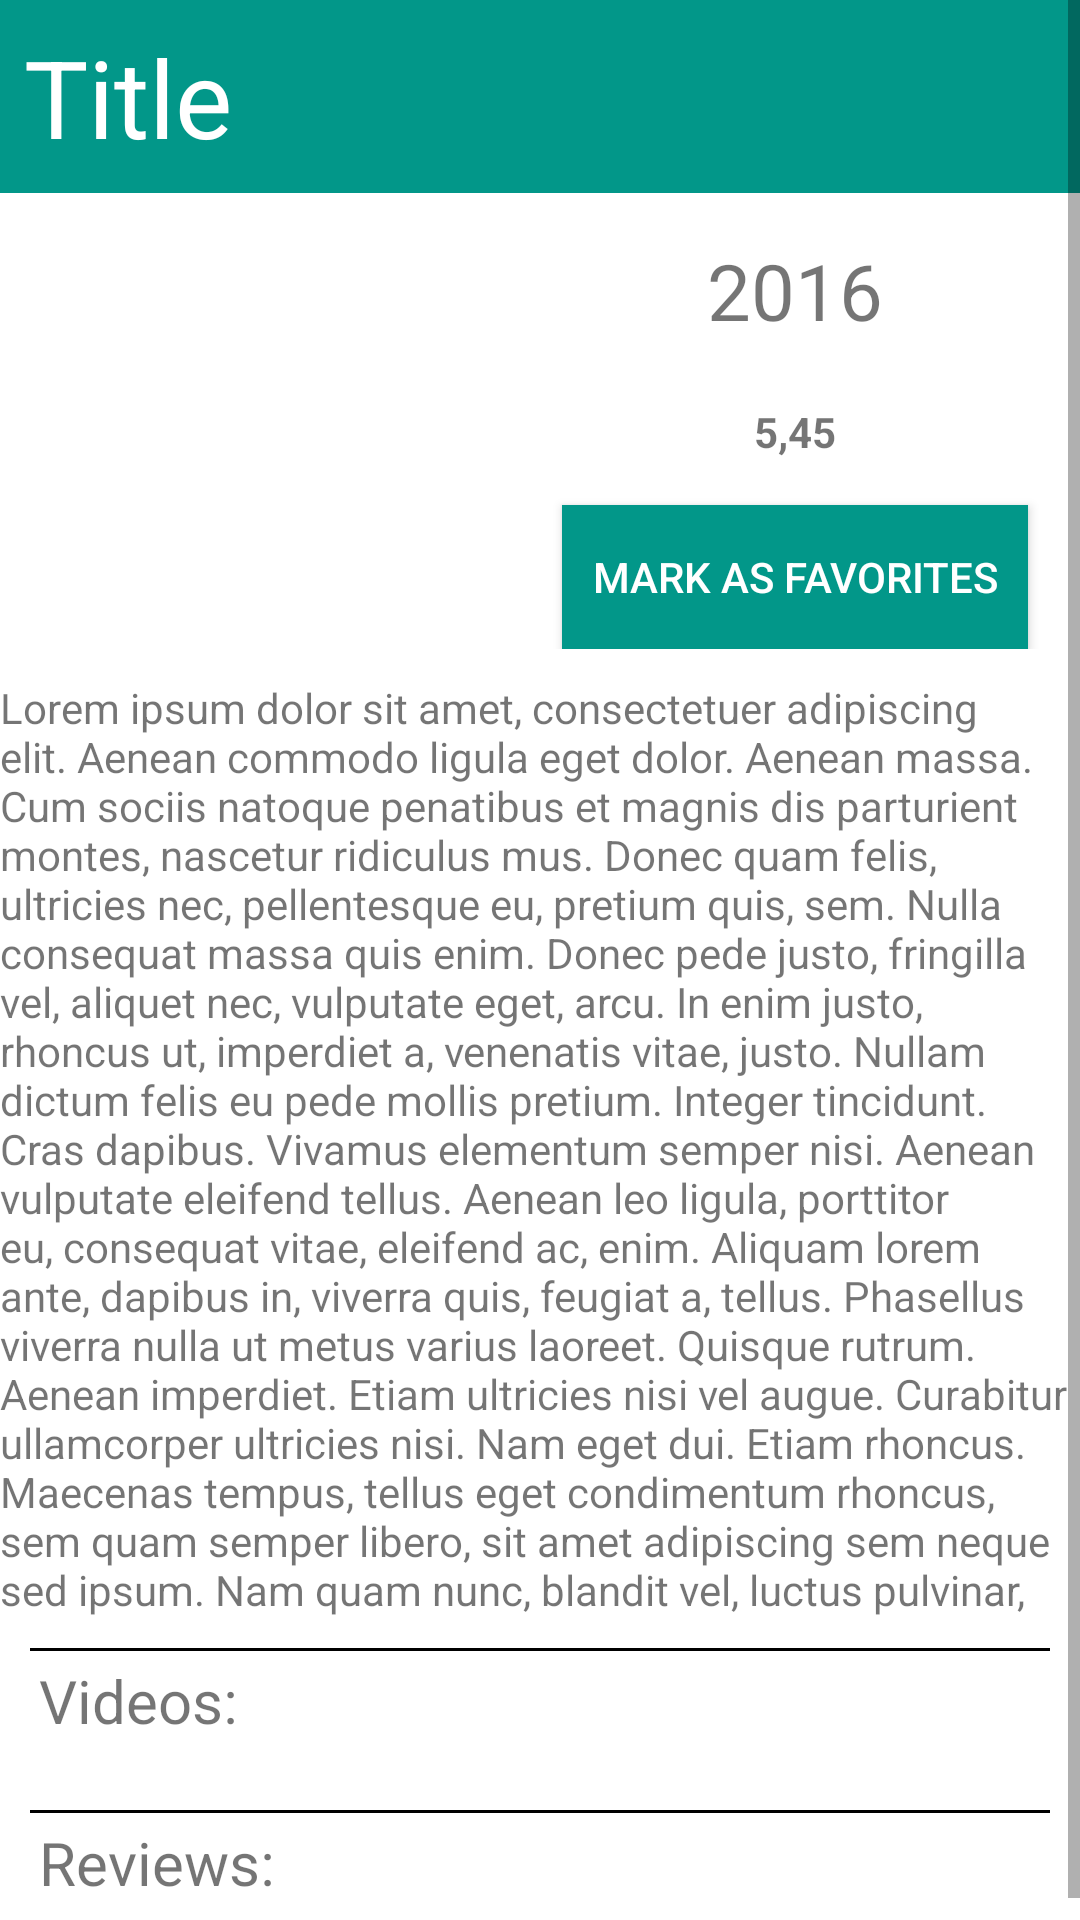

Layout XML and referenced resources for this Android screen:
<!-- AndroidManifest.xml: activity theme AppTheme.NoActionBar -->
<!-- res/layout/fragment_movie_details.xml -->
<?xml version="1.0" encoding="utf-8"?>
<ScrollView android:layout_width="match_parent"
    android:layout_height="wrap_content"
    xmlns:android="http://schemas.android.com/apk/res/android" >

    <LinearLayout xmlns:android="http://schemas.android.com/apk/res/android"
    xmlns:tools="http://schemas.android.com/tools"
    android:orientation="vertical"
    android:layout_width="match_parent"
    android:layout_height="wrap_content"
    android:padding="0dp"
    android:background="@color/colorBackLight">




           <LinearLayout
                android:layout_width="match_parent"
               android:layout_height="0dp"
               android:layout_weight="2"
               android:orientation="vertical">
                <TextView
                    android:layout_width="match_parent"
                    android:layout_height="wrap_content"
                    android:id="@+id/details_title"
                    android:text="@string/fake_title"
                    style="@style/detail_title"
                    android:padding="8dp" />

                <LinearLayout
                    android:layout_width="match_parent"
                    android:layout_height="wrap_content"
                    android:orientation="horizontal"
                    android:layout_margin="10dp">

                    <ImageView
                        android:layout_width="0dp"
                        android:layout_height="wrap_content"
                        android:id="@+id/details_image"
                        android:src="@drawable/hardoceded_w185"
                        android:layout_weight="1"
                        android:padding="0dp"/>

                    <LinearLayout
                        android:layout_width="0dp"
                        android:layout_height="wrap_content"
                        android:layout_weight="1"
                        android:orientation="vertical">

                        <TextView
                            android:layout_width="match_parent"
                            android:layout_height="wrap_content"
                            android:id="@+id/details_release_date"
                            android:gravity="center"
                            android:layout_gravity="top"
                            android:padding="5dp"
                            android:textSize="26dp"
                            android:text="@string/fake_release_date" />

                        <TextView
                            android:layout_width="match_parent"
                            android:layout_height="wrap_content"
                            android:id="@+id/details_user_rating"
                            android:text="@string/fake_rating"
                            android:gravity="center"
                            android:padding="5dp"
                            android:layout_marginTop="10dp"
                            android:textStyle="bold" />

                        <TextView
                            android:layout_width="match_parent"
                            android:layout_height="wrap_content"
                            android:id="@+id/details_id"
                            android:text="@string/fake_id"
                            android:gravity="center"
                            android:padding="5dp"
                            android:visibility="gone"/>
                        <Button
                            android:layout_width="wrap_content"
                            android:layout_height="wrap_content"
                            android:id="@+id/button_favorites"
                            android:text="@string/btn_MarkAsFavorites"
                            android:textColor="@color/colorTitleFont"
                            android:background="@color/colorTitleBack"
                            android:gravity="center"
                            android:layout_gravity="bottom|center"
                            android:layout_marginTop="10dp"
                            android:padding="10dp"/>

                    </LinearLayout>

                </LinearLayout>

                <TextView
                    android:layout_width="match_parent"
                    android:layout_height="wrap_content"
                    android:id="@+id/details_synopsys"
                    android:text="@string/fake_overview"/>
           </LinearLayout>
   



        
        <LinearLayout
            android:layout_width="match_parent"
            android:layout_height="0dp"
            android:orientation="vertical"
            android:layout_weight="1"
            android:layout_margin="10dp">

            <View
                android:layout_width="fill_parent"
                android:layout_height="1dp"
                android:background="@android:color/black"/>

            <TextView
                android:layout_width="match_parent"
                android:layout_height="wrap_content"
                android:padding="3dp"
                android:text="@string/video_section_title"
                android:textSize="20dp"/>


            <ListView
                android:layout_width="match_parent"
                android:layout_height="wrap_content"
                android:id="@+id/videos_ListView"

                >

            </ListView>
        </LinearLayout>






        
        <LinearLayout
            android:layout_width="match_parent"
            android:layout_height="0dp"
            android:layout_weight="1"
            android:orientation="vertical"
            android:layout_margin="10dp"

            >

            <View
                android:layout_width="fill_parent"
                android:layout_height="1dp"
                android:background="@android:color/black"/>

            <TextView
                android:layout_width="match_parent"
                android:layout_height="wrap_content"
                android:padding="3dp"
                android:text="@string/review_section_title"
                android:textSize="20dp"/>


            <ListView
                android:layout_width="match_parent"
                android:layout_height="wrap_content"
                android:id="@+id/reviews_ListView"

                >

            </ListView>
        </LinearLayout>






</LinearLayout>

</ScrollView>
<!-- resources referenced by this layout -->
<resources>
  <color name="colorBackLight">#FFFFFF</color>
  <color name="colorTitleBack">#029789</color>
  <color name="colorTitleFont">#FFFFFF</color>
  <string name="btn_MarkAsFavorites">MARK AS FAVORITES</string>
  <string name="fake_id">7890</string>
  <string name="fake_overview">
          Lorem ipsum dolor sit amet, consectetuer adipiscing elit. Aenean commodo ligula eget dolor. Aenean massa. Cum sociis natoque penatibus et magnis dis parturient montes, nascetur ridiculus mus. Donec quam felis, ultricies nec, pellentesque eu, pretium quis, sem. Nulla consequat massa quis enim. Donec pede justo, fringilla vel, aliquet nec, vulputate eget, arcu. In enim justo, rhoncus ut, imperdiet a, venenatis vitae, justo. Nullam dictum felis eu pede mollis pretium. Integer tincidunt. Cras dapibus. Vivamus elementum semper nisi. Aenean vulputate eleifend tellus. Aenean leo ligula, porttitor eu, consequat vitae, eleifend ac, enim. Aliquam lorem ante, dapibus in, viverra quis, feugiat a, tellus. Phasellus viverra nulla ut metus varius laoreet. Quisque rutrum. Aenean imperdiet. Etiam ultricies nisi vel augue. Curabitur ullamcorper ultricies nisi. Nam eget dui. Etiam rhoncus. Maecenas tempus, tellus eget condimentum rhoncus, sem quam semper libero, sit amet adipiscing sem neque sed ipsum. Nam quam nunc, blandit vel, luctus pulvinar,
      </string>
  <string name="fake_rating">5,45</string>
  <string name="fake_release_date">2016</string>
  <string name="fake_title">Title</string>
  <string name="review_section_title">Reviews:</string>
  <string name="video_section_title">Videos:</string>
  <style name="detail_title">
          <item name="android:textSize">36dp</item>
          <item name="android:background">@color/colorTitleBack</item>
          <item name="android:textColor">@color/colorTitleFont</item>
  
      </style>
  <style name="AppTheme.NoActionBar">
          <item name="windowActionBar">false</item>
          <item name="windowNoTitle">true</item>
      </style>
</resources>
